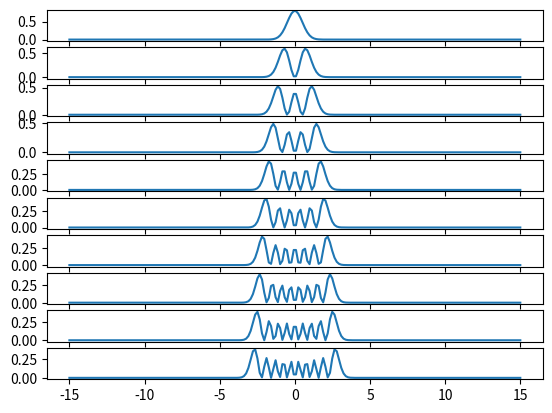

The script that saved this image:
import numpy as np
import scipy.linalg
import matplotlib.pyplot as plt
import scipy.integrate
#-----------------------------------------
### Egenværdier og egenvektorer for et kvantesystem

# Gitter
points = 200
x_lattice = np.linspace(-15, 15, points)
t_grid = np.linspace(0, 100, 100)

# Konstruer T

mass_electron = 1
delta_x_lattice = (x_lattice[-1] - x_lattice[0]) / len(x_lattice)


def construct_T(matrix_length: int, delta_x: float, mass: float) -> np.ndarray:
    """
    Constructs the T matrix, which consists of a tri-diagonal matrix. All other points than the diagonal,
    super- and sub-diagonal have the value 0, so only those diagonals are represented as a matrix.

    parameters:
        matrix_length: length of the matrix
        delta_x: length between x-values
        mass: mass of the particle
    """
    T_matrix = np.zeros((3, points))

    T_sub_diag = np.zeros((1,matrix_length - 1)) + 1
    T_super_diag = np.zeros((1,matrix_length - 1)) + 1
    T_diag = np.zeros((1,matrix_length)) -2

    T_matrix[0,1:] = T_sub_diag
    T_matrix[1,:] = T_diag
    T_matrix[2,:-1] = T_super_diag

    T_factor = 1 / (2*mass*delta_x**2)

    T = T_factor * T_matrix
    return T

# Konstruer V

def construct_V(x, omega):
    omega_square = omega**2
    x_square = x**2
    V_diag = omega_square * x_square / 2
    V =  np.zeros((3, points))
    V[1,:] = V_diag
    return V

# Konstruer H
H = construct_T(points, delta_x_lattice, mass_electron) + construct_V(x_lattice, 2)

#---------------------------------------------------------------------------
# Eigenvalues and Eigenvectors
eigvals, eigvecs = scipy.linalg.eigh_tridiagonal(H[1,:], H[0, 1:])  # Skal kun have diagonal + superdiagonal

def plot_normalized_eigenfunction(eigenvectors: np.ndarray, x_lattice: np.ndarray)->None:
    fig, ax = plt.subplots(10, 1)
    for i, axes in enumerate(ax):
        normalizing_factor = (scipy.integrate.simpson(abs(eigenvectors[i])**2, x_lattice))
        axes.plot(x_lattice, abs(eigenvectors[i])**2*normalizing_factor)


#---------------------------------------------------------------------------
### Tidspropagation

def banded_mv(A, x):
    y = A[1,:] * x
    y[:-1] += A[0,1:] * x[1:]
    y[1:]  += A[2,:-1] * x[:-1]
    return y

def crank_nicholson_matrix(matrix_length: int, x, delta_t, n: int = 0) -> np.ndarray:
    """

    """
    V = construct_V(x_lattice, omega)
    T = construct_T(points, delta_x_lattice, mass_electron)
    H = T + V
    second_term = (-1)**n * ((1j * delta_t) / 2) * H
    second_term[1,:] += 1
    return second_term

psis = [eigvecs[0]]
dt = 0.1
omega = 2
for i in range(10000):
    right_vector = banded_mv(crank_nicholson_matrix(points, dt, 0, 1), psis[-1])
    left_matrix = crank_nicholson_matrix(points, x_lattice, dt, 0)
    new_psi = scipy.linalg.solve_banded((1, 1), left_matrix, right_vector)
    psis.append(new_psi)

psis = np.array(psis)

def plot_normalized_eigenfunction(psis: np.ndarray, x_lattice: np.ndarray)->None:
    fig, ax = plt.subplots(10, 1)
    for i, axes in enumerate(ax):
        normalizing_factor = 1 / (scipy.integrate.simpson(abs(eigvecs[:, i])**2, x_lattice))
        axes.plot(x_lattice, abs(eigvecs[:, i])**2*normalizing_factor)

plot_normalized_eigenfunction(psis, x_lattice)
